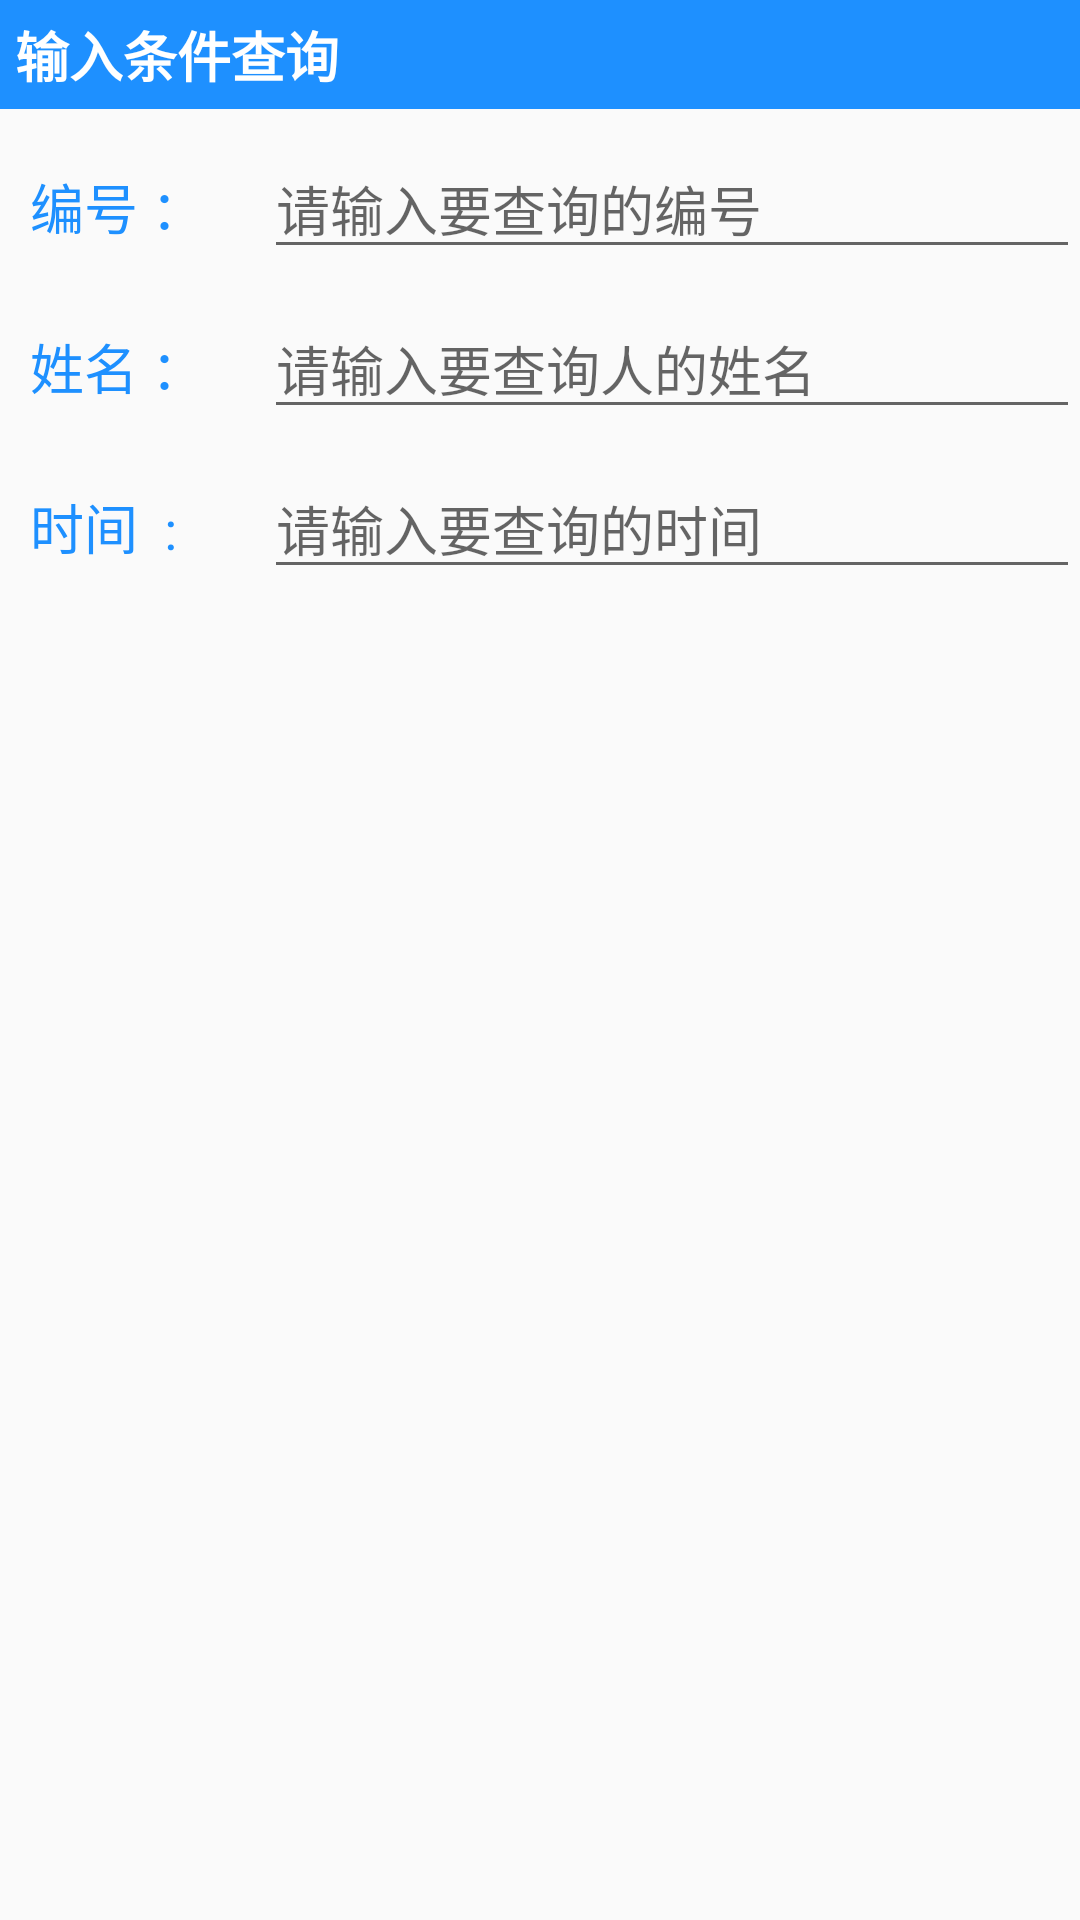

Here is an Android app screen rendered from its layout file. Give the layout XML and the strings, colors and styles it references.
<!-- AndroidManifest.xml: application theme AppTheme -->
<!-- res/layout/view_dialog_custom.xml -->
<?xml version="1.0" encoding="utf-8"?>
<RelativeLayout xmlns:android="http://schemas.android.com/apk/res/android"
    android:layout_width="match_parent"
    android:layout_height="match_parent">

    <RelativeLayout
        android:id="@+id/titlelayout"
        android:layout_width="match_parent"
        android:layout_height="wrap_content"
        android:layout_alignParentLeft="true"
        android:layout_alignParentTop="true"
        android:background="#1E90FF"
        android:padding="5dp">

        <TextView
            android:layout_width="match_parent"
            android:layout_height="wrap_content"
            android:layout_centerVertical="true"
            android:text="输入条件查询"
            android:textColor="#ffffff"
            android:textSize="18sp"
            android:textStyle="bold" />
    </RelativeLayout>

    <LinearLayout
        android:id="@+id/ly_detail"
        android:layout_width="match_parent"
        android:layout_height="wrap_content"
        android:layout_below="@+id/titlelayout"
        android:orientation="horizontal">

        <TextView
            android:layout_width="0dp"
            android:layout_height="wrap_content"
            android:layout_marginLeft="10dp"
            android:layout_marginTop="10dp"
            android:layout_weight="1"
            android:text="编号 ："
            android:textColor="#1E90FF"
            android:textSize="18sp" />

        <EditText
            android:inputType="number"
            android:id="@+id/et_number"
            android:layout_width="0dp"
            android:layout_height="wrap_content"
            android:layout_marginLeft="10dp"
            android:layout_marginTop="10dp"
            android:layout_weight="4"
            android:hint="请输入要查询的编号"
            android:singleLine="true"
            android:textSize="18sp" />
    </LinearLayout>

    <LinearLayout
        android:id="@+id/ly_detail2"
        android:layout_width="match_parent"
        android:layout_height="wrap_content"
        android:layout_below="@+id/ly_detail"
        android:orientation="horizontal">

        <TextView
            android:layout_width="0dp"
            android:layout_height="wrap_content"
            android:layout_marginLeft="10dp"
            android:layout_marginTop="10dp"
            android:layout_weight="1"
            android:text="姓名 ："
            android:textColor="#1E90FF"
            android:textSize="18sp" />

        <EditText
            android:id="@+id/et_name"
            android:layout_width="0dp"
            android:layout_height="wrap_content"
            android:layout_marginLeft="10dp"
            android:layout_marginTop="10dp"
            android:layout_weight="4"
            android:hint="请输入要查询人的姓名"
            android:singleLine="true"
            android:textSize="18sp" />
    </LinearLayout>

    <LinearLayout
        android:id="@+id/ly_detail3"
        android:layout_width="match_parent"
        android:layout_height="wrap_content"
        android:layout_below="@+id/ly_detail2"
        android:orientation="horizontal">

        <TextView
            android:layout_width="0dp"
            android:layout_height="wrap_content"
            android:layout_marginLeft="10dp"
            android:layout_marginTop="10dp"
            android:layout_weight="1"
            android:text="时间  :"
            android:textColor="#1E90FF"
            android:textSize="18sp" />

        <EditText
            android:inputType="datetime"
            android:id="@+id/et_time"
            android:layout_width="0dp"
            android:layout_height="wrap_content"
            android:layout_marginLeft="10dp"
            android:layout_marginTop="10dp"
            android:layout_weight="4"
            android:hint="请输入要查询的时间"
            android:singleLine="true"
            android:textSize="18sp" />
    </LinearLayout>
</RelativeLayout>
<!-- resources referenced by this layout -->
<resources>
  <style name="AppTheme" parent="Theme.AppCompat.Light.NoActionBar">
          
          <item name="colorPrimary">@color/colorPrimary</item>
          <item name="colorPrimaryDark">@color/colorPrimaryDark</item>
          <item name="colorAccent">@color/colorAccent</item>
      </style>
  <!-- not gathered from this repository: default colours our renderer supplied (Android Studio template values) -->
  <color name="colorPrimary">#FF6200EE</color>
  <color name="colorPrimaryDark">#FF3700B3</color>
  <color name="colorAccent">#FF03DAC5</color>
</resources>
